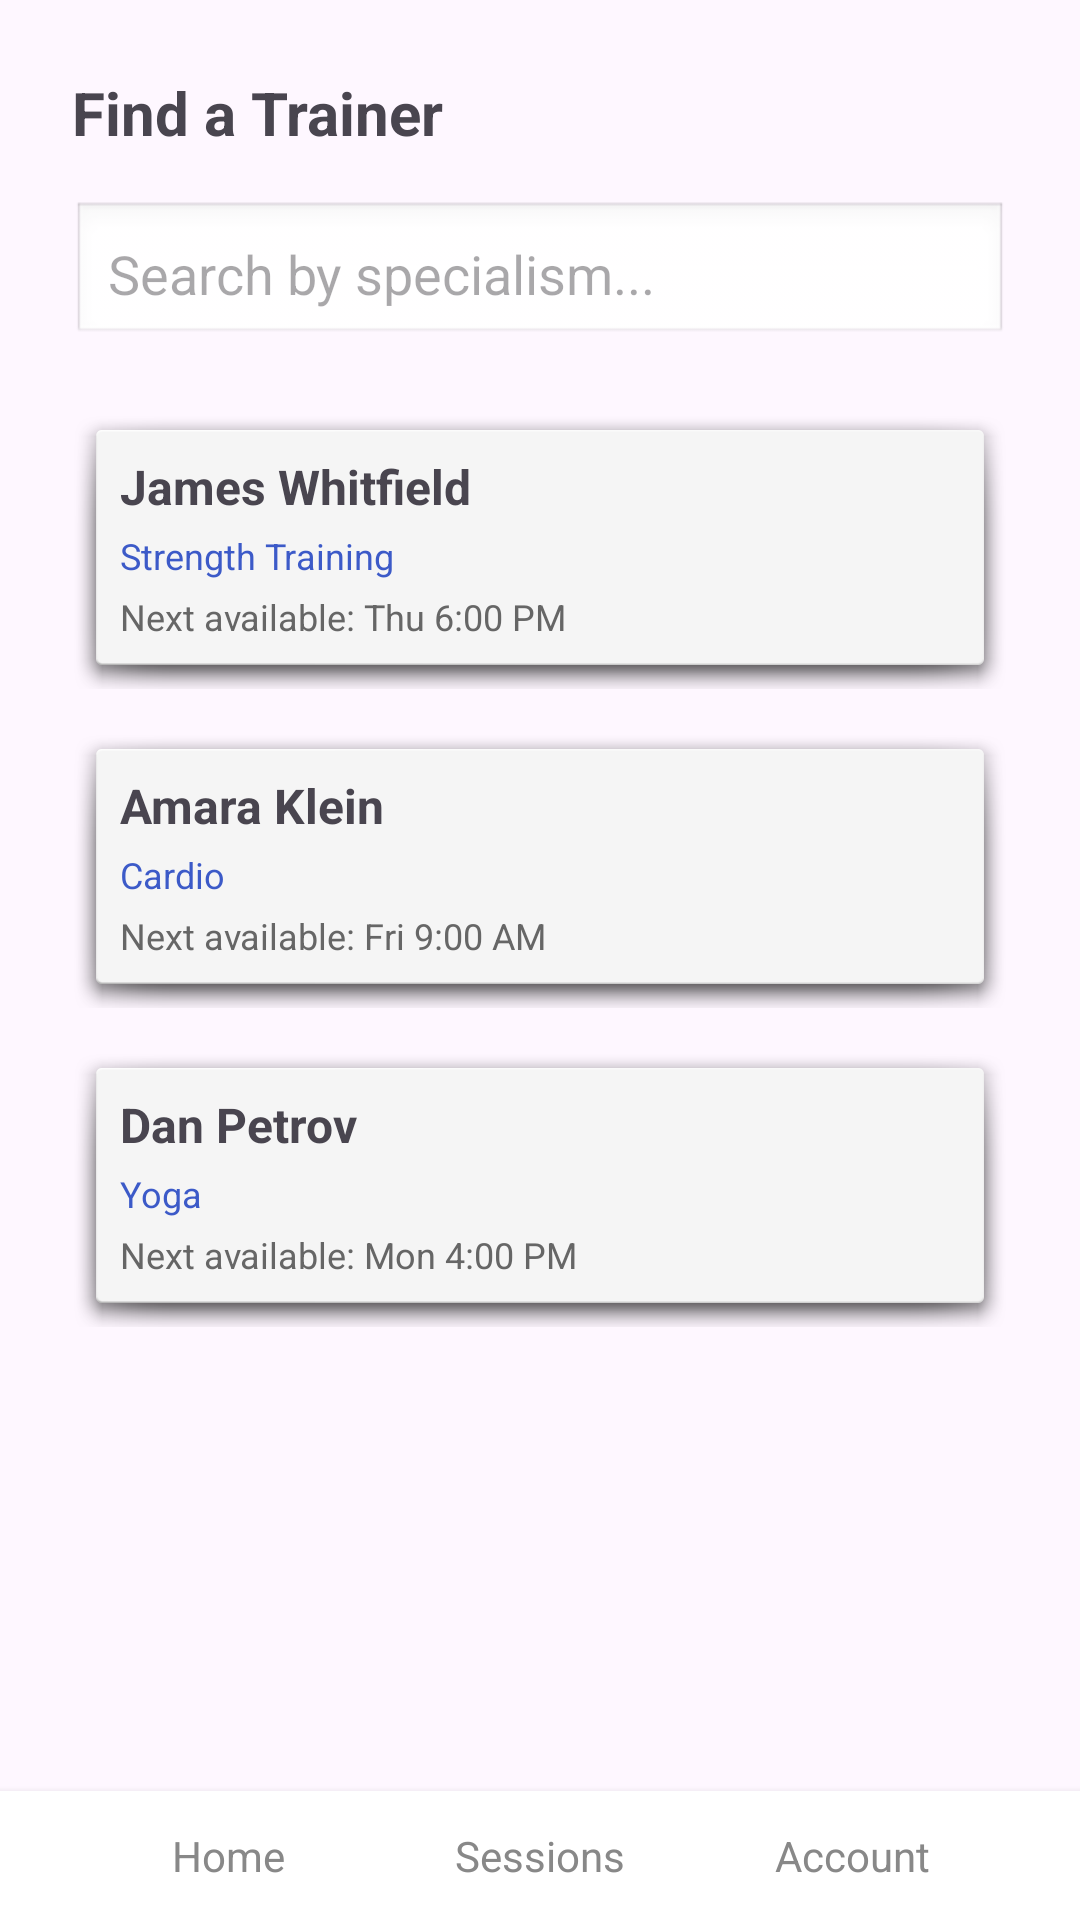

Layout XML and referenced resources for this Android screen:
<!-- AndroidManifest.xml: application theme Theme.GymFitnessApplication -->
<!-- res/layout/activity_trainer_browse.xml -->
<?xml version="1.0" encoding="utf-8"?>
<androidx.constraintlayout.widget.ConstraintLayout xmlns:android="http://schemas.android.com/apk/res/android"
    xmlns:app="http://schemas.android.com/apk/res-auto"
    xmlns:tools="http://schemas.android.com/tools"
    android:id="@+id/main"
    android:layout_width="match_parent"
    android:layout_height="match_parent"
    tools:context=".TrainerBrowseActivity">

    
    <ScrollView
        android:id="@+id/scrollArea"
        android:layout_width="0dp"
        android:layout_height="0dp"
        app:layout_constraintTop_toTopOf="parent"
        app:layout_constraintBottom_toTopOf="@+id/navRow"
        app:layout_constraintStart_toStartOf="parent"
        app:layout_constraintEnd_toEndOf="parent">

        <LinearLayout
            android:layout_width="match_parent"
            android:layout_height="wrap_content"
            android:orientation="vertical"
            android:padding="24dp">

            <TextView
                android:id="@+id/screenTitle"
                android:layout_width="wrap_content"
                android:layout_height="wrap_content"
                android:text="Find a Trainer"
                android:textSize="20sp"
                android:textStyle="bold"/>

            <EditText
                android:id="@+id/searchInput"
                android:layout_width="match_parent"
                android:layout_height="wrap_content"
                android:hint="Search by specialism..."
                android:background="@android:drawable/edit_text"
                android:padding="12dp"
                android:layout_marginTop="16dp"/>

            
            <LinearLayout
                android:id="@+id/trainerCard1"
                android:layout_width="match_parent"
                android:layout_height="wrap_content"
                android:orientation="vertical"
                android:background="@android:drawable/dialog_holo_light_frame"
                android:padding="16dp"
                android:clickable="true"
                android:focusable="true"
                android:layout_marginTop="20dp">

                <TextView
                    android:layout_width="wrap_content"
                    android:layout_height="wrap_content"
                    android:text="James Whitfield"
                    android:textSize="16sp"
                    android:textStyle="bold"/>

                <TextView
                    android:layout_width="wrap_content"
                    android:layout_height="wrap_content"
                    android:text="Strength Training"
                    android:textSize="12sp"
                    android:textColor="#3C5AC8"
                    android:layout_marginTop="4dp"/>

                <TextView
                    android:id="@+id/trainer1NextSlot"
                    android:layout_width="wrap_content"
                    android:layout_height="wrap_content"
                    android:text="Next available: Thu 6:00 PM"
                    android:textSize="12sp"
                    android:textColor="#666666"
                    android:layout_marginTop="4dp"/>
            </LinearLayout>

            
            <LinearLayout
                android:id="@+id/trainerCard2"
                android:layout_width="match_parent"
                android:layout_height="wrap_content"
                android:orientation="vertical"
                android:background="@android:drawable/dialog_holo_light_frame"
                android:padding="16dp"
                android:clickable="true"
                android:focusable="true"
                android:layout_marginTop="12dp">

                <TextView
                    android:layout_width="wrap_content"
                    android:layout_height="wrap_content"
                    android:text="Amara Klein"
                    android:textSize="16sp"
                    android:textStyle="bold"/>

                <TextView
                    android:layout_width="wrap_content"
                    android:layout_height="wrap_content"
                    android:text="Cardio"
                    android:textSize="12sp"
                    android:textColor="#3C5AC8"
                    android:layout_marginTop="4dp"/>

                <TextView
                    android:id="@+id/trainer2NextSlot"
                    android:layout_width="wrap_content"
                    android:layout_height="wrap_content"
                    android:text="Next available: Fri 9:00 AM"
                    android:textSize="12sp"
                    android:textColor="#666666"
                    android:layout_marginTop="4dp"/>
            </LinearLayout>

            
            <LinearLayout
                android:id="@+id/trainerCard3"
                android:layout_width="match_parent"
                android:layout_height="wrap_content"
                android:orientation="vertical"
                android:background="@android:drawable/dialog_holo_light_frame"
                android:padding="16dp"
                android:clickable="true"
                android:focusable="true"
                android:layout_marginTop="12dp"
                android:layout_marginBottom="16dp">

                <TextView
                    android:layout_width="wrap_content"
                    android:layout_height="wrap_content"
                    android:text="Dan Petrov"
                    android:textSize="16sp"
                    android:textStyle="bold"/>

                <TextView
                    android:layout_width="wrap_content"
                    android:layout_height="wrap_content"
                    android:text="Yoga"
                    android:textSize="12sp"
                    android:textColor="#3C5AC8"
                    android:layout_marginTop="4dp"/>

                <TextView
                    android:id="@+id/trainer3NextSlot"
                    android:layout_width="wrap_content"
                    android:layout_height="wrap_content"
                    android:text="Next available: Mon 4:00 PM"
                    android:textSize="12sp"
                    android:textColor="#666666"
                    android:layout_marginTop="4dp"/>
            </LinearLayout>

        </LinearLayout>
    </ScrollView>

    
    <LinearLayout
        android:id="@+id/navRow"
        android:layout_width="0dp"
        android:layout_height="wrap_content"
        android:orientation="horizontal"
        android:weightSum="3"
        android:paddingHorizontal="24dp"
        android:paddingVertical="12dp"
        android:background="#FFFFFF"
        android:elevation="4dp"
        android:clickable="false"
        android:focusable="false"
        android:focusableInTouchMode="false"
        app:layout_constraintBottom_toBottomOf="parent"
        app:layout_constraintStart_toStartOf="parent"
        app:layout_constraintEnd_toEndOf="parent">

        <TextView
            android:layout_width="0dp"
            android:layout_height="wrap_content"
            android:layout_weight="1"
            android:text="Home"
            android:textColor="#888888"
            android:gravity="center"/>

        <TextView
            android:layout_width="0dp"
            android:layout_height="wrap_content"
            android:layout_weight="1"
            android:text="Sessions"
            android:textColor="#888888"
            android:gravity="center"/>

        <TextView
            android:layout_width="0dp"
            android:layout_height="wrap_content"
            android:layout_weight="1"
            android:text="Account"
            android:textColor="#888888"
            android:gravity="center"/>

    </LinearLayout>

</androidx.constraintlayout.widget.ConstraintLayout>
<!-- resources referenced by this layout -->
<resources>
  <style name="Theme.GymFitnessApplication" parent="Base.Theme.GymFitnessApplication" />
  <style name="Base.Theme.GymFitnessApplication" parent="Theme.Material3.DayNight.NoActionBar">
          
          
      </style>
</resources>
